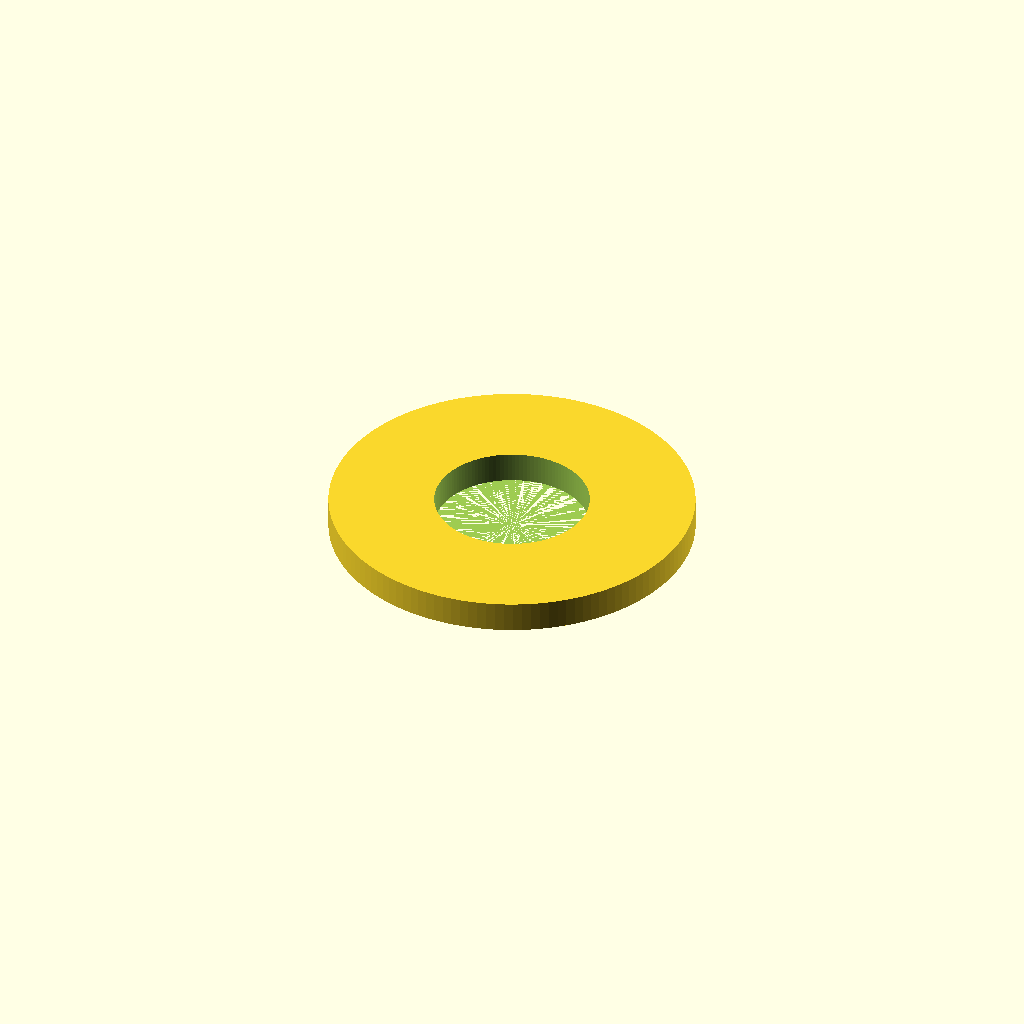
Cell 1: the model at its default parameters.
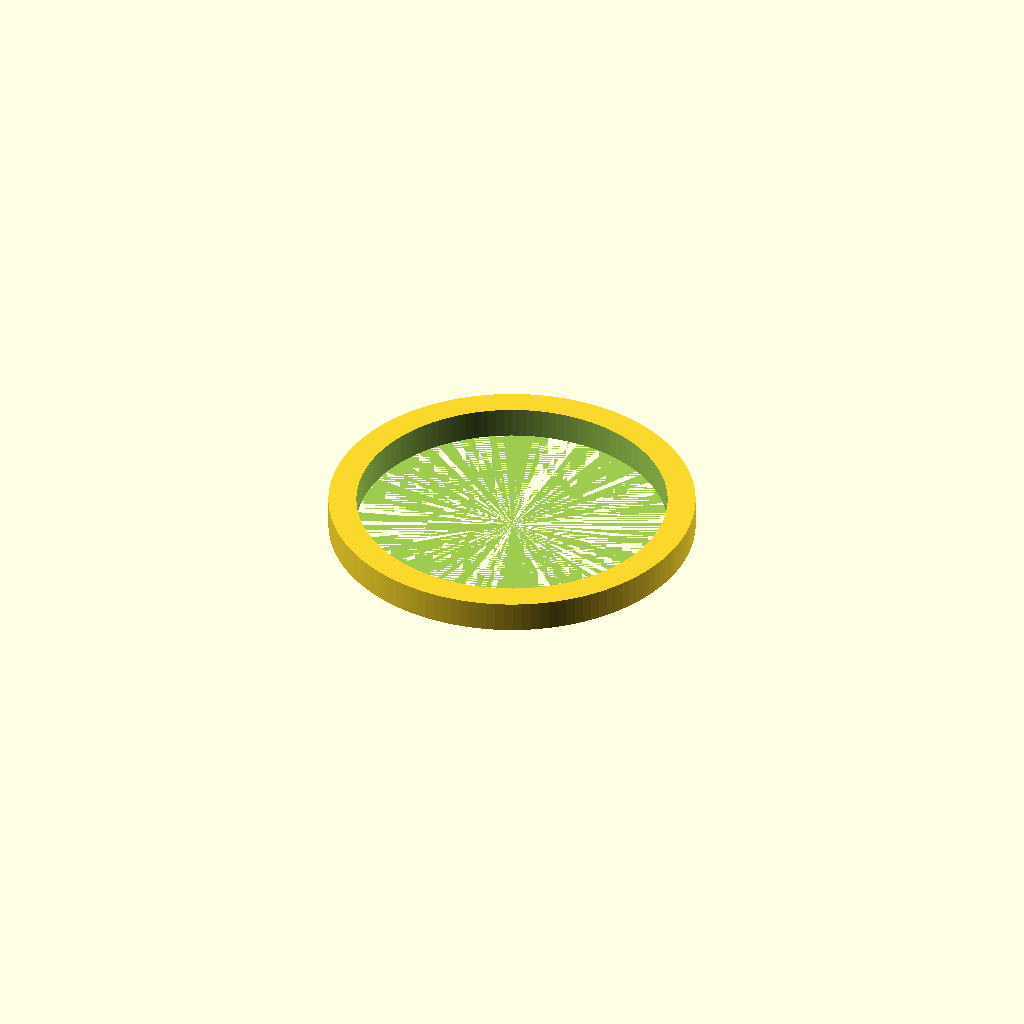
Cell 2: the same model with inner_d = 5.
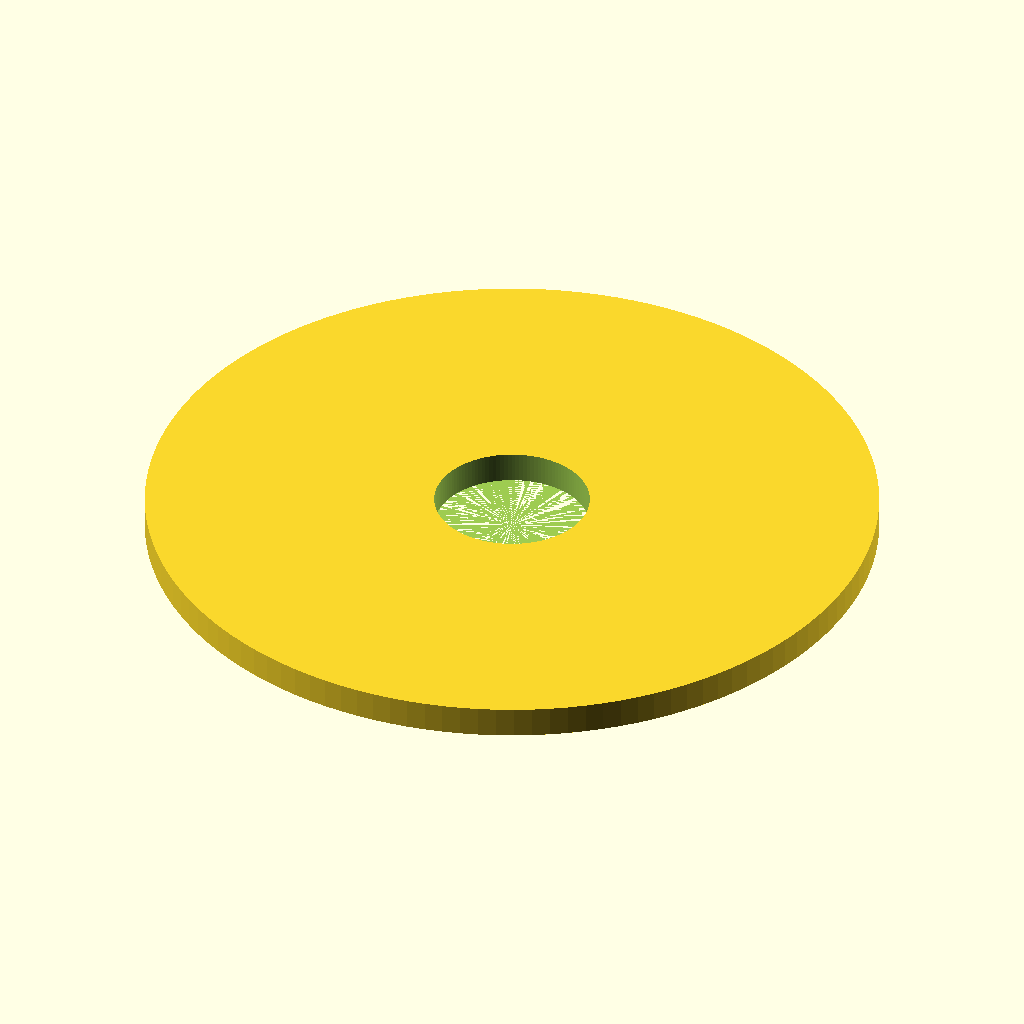
Cell 3 — outer_d set to 11.8, the other parameters unchanged.
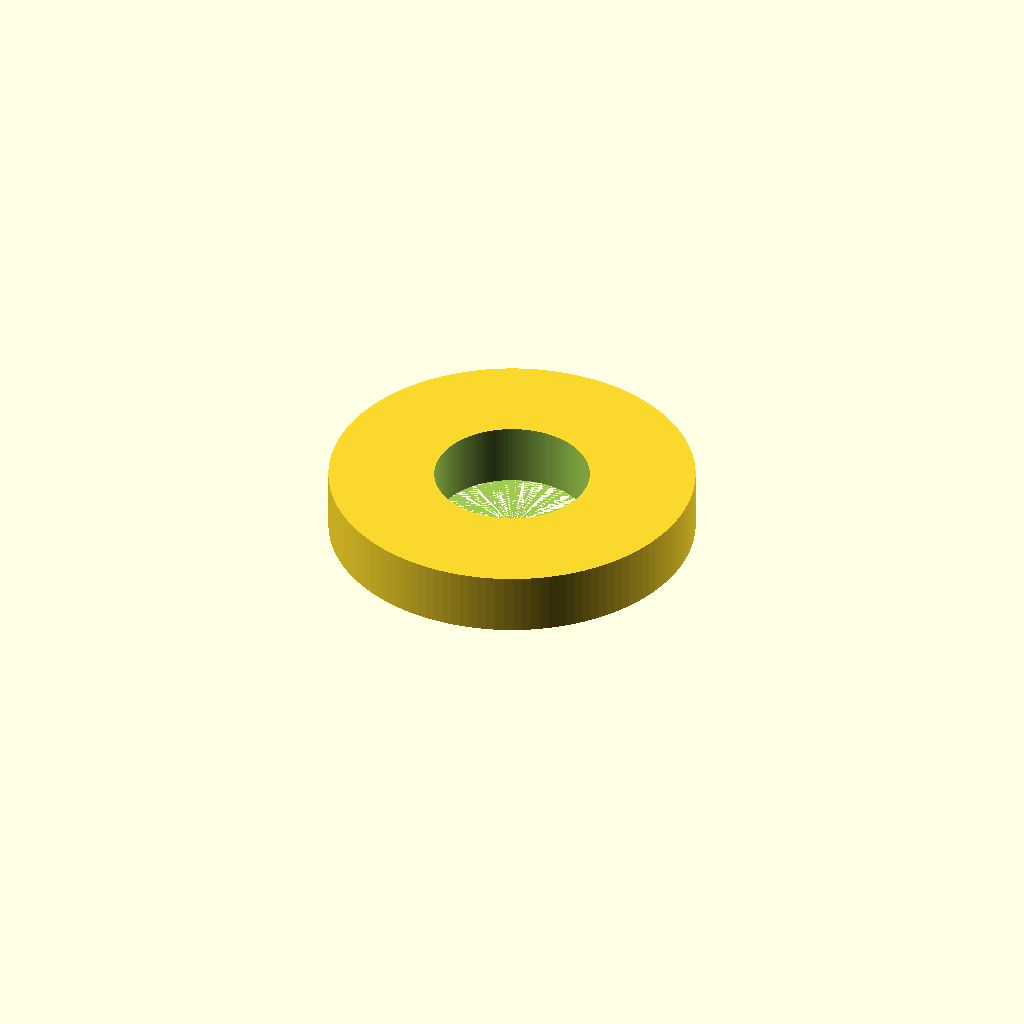
Cell 4 — thickness set to 1, the other parameters unchanged.
All cells are drawn from one camera (rotation 55°, 0°, 25°, orthographic, colour scheme Cornfield), so only the parameter changes between them.
The OpenSCAD source (additional_study/matched_effort/results/direct_matched_calls/scad/washer__M2p5_washer.scad):
$fn = 128;

inner_d = 2.5;
outer_d = 5.9;
thickness = 0.5;

difference() {
  cylinder(h = thickness, d = outer_d);
  cylinder(h = thickness + 0.2, d = inner_d);
}
Parameter table extracted from the source (name, type, default, range or options):
inner_d: number, default 2.5
outer_d: number, default 5.9
thickness: number, default 0.5
